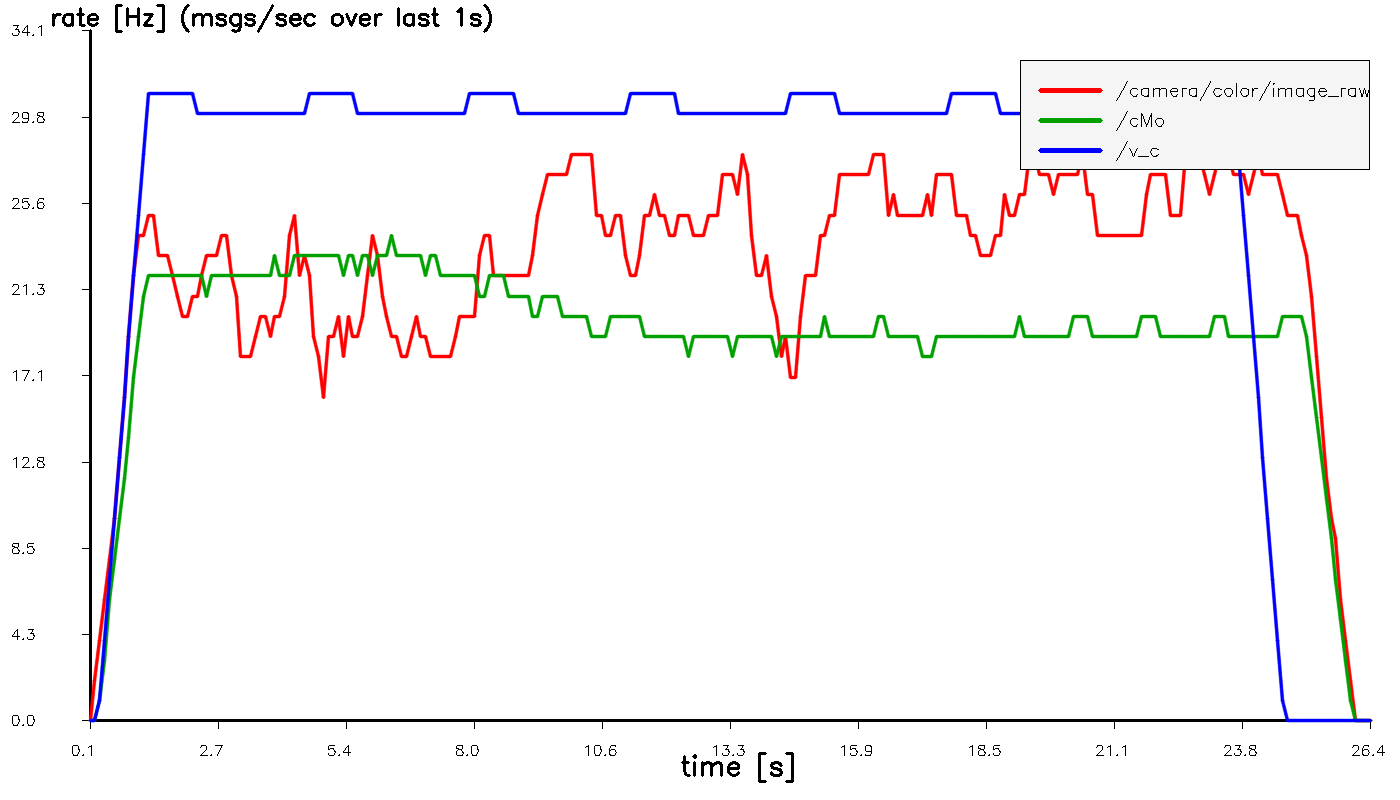

The file beside this chart, header and first rows:
t_sec, hz_image_raw, hz_cMo, hz_v_c
0.1025, 0.000000, 0.000000, 0.000000
0.2024, 2, 0.000000, 0.000000
0.3024, 4, 1, 1
0.4024, 6, 3, 4
0.5024, 8, 6, 7
0.6024, 10, 8, 10
0.7024, 13, 10, 13
0.8024, 16, 12, 16
0.9025, 19, 14, 19
1.002, 22, 17, 22
1.102, 24, 19, 25
1.202, 24, 21, 28
1.302, 25, 22, 31
1.402, 25, 22, 31
1.502, 23, 22, 31
1.602, 23, 22, 31
1.702, 23, 22, 31
1.803, 22, 22, 31
1.902, 21, 22, 31
2.002, 20, 22, 31
2.102, 20, 22, 31
2.202, 21, 22, 31
2.302, 21, 22, 30
2.402, 22, 22, 30
2.502, 23, 21, 30
2.603, 23, 22, 30
2.702, 23, 22, 30
2.802, 24, 22, 30
2.903, 24, 22, 30
3.002, 22, 22, 30
3.102, 21, 22, 30
3.202, 18, 22, 30
3.303, 18, 22, 30
3.402, 18, 22, 30
3.502, 19, 22, 30
3.602, 20, 22, 30
3.702, 20, 22, 30
3.803, 19, 22, 30
3.903, 20, 23, 30
4.002, 20, 22, 30
4.102, 21, 22, 30
4.203, 24, 22, 30
4.302, 25, 23, 30
4.402, 22, 23, 30
4.502, 23, 23, 30
4.602, 22, 23, 31
4.702, 19, 23, 31
4.802, 18, 23, 31
4.903, 16, 23, 31
5.003, 19, 23, 31
5.102, 19, 23, 31
5.203, 20, 23, 31
5.304, 18, 22, 31
5.404, 20, 23, 31
5.502, 19, 23, 31
5.602, 19, 22, 30
5.703, 20, 23, 30
5.803, 22, 23, 30
5.902, 24, 22, 30
6.002, 23, 23, 30
... 204 more rows
